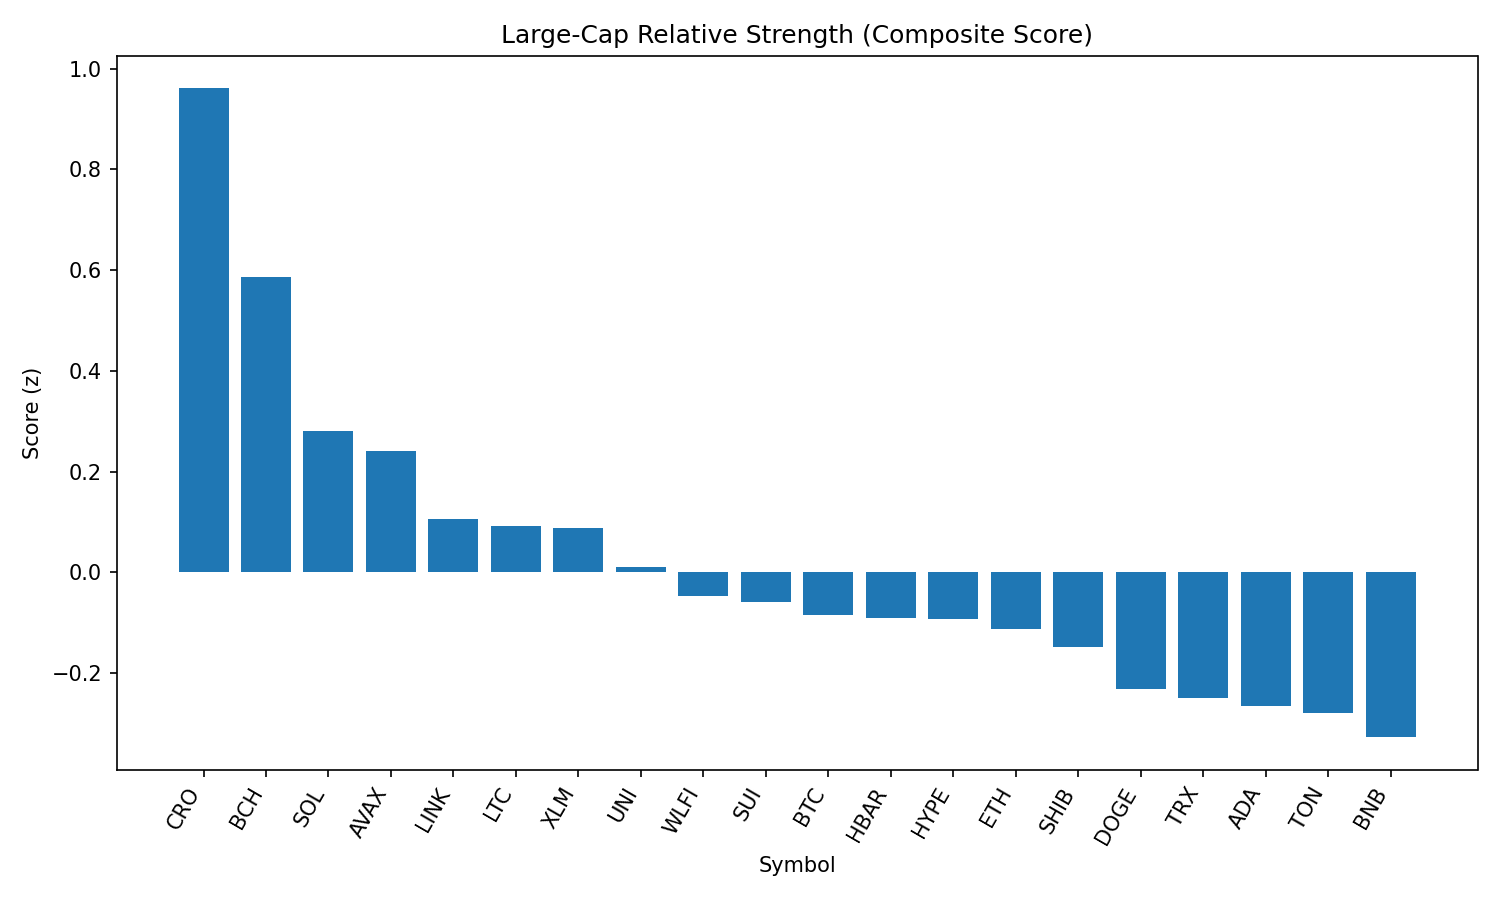

Values plotted in this chart, from the file beside it:
rank, name, symbol, price, pct_1h, pct_24h, pct_7d, pct_1h_vs_btc, pct_24h_vs_btc, pct_7d_vs_btc, market_cap_rank, market_cap, volume_usd, score
1, Cronos, CRO, 0.2644, 1.697, -5.007, 65.57, 1.491, -7.185, 65.29, 25, 8868430211, 200954487, 0.9606
2, Bitcoin Cash, BCH, 570, 0.5264, 6.665, 5.24, 0.32, 4.488, 4.961, 21, 11345568893, 303625352, 0.5855
3, Solana, SOL, 204.2, 0.6236, 2.469, 8.619, 0.4172, 0.2913, 8.34, 6, 110499616351, 7048301072, 0.2808
4, Avalanche, AVAX, 24.09, 0.4206, 4.256, 2.829, 0.2142, 2.079, 2.55, 22, 10173999542, 754481778, 0.2418
5, Chainlink, LINK, 23.44, 0.596, 2.174, 0.3149, 0.3896, -0.004063, 0.03611, 13, 15914598313, 1186525648, 0.105
6, Litecoin, LTC, 111.1, 0.5359, 2.382, 0.6976, 0.3295, 0.2046, 0.4187, 27, 8472450998, 559999927, 0.09272
7, Stellar, XLM, 0.3645, 0.347, 4.506, -6.759, 0.1406, 2.328, -7.038, 20, 11409729844, 343833298, 0.08768
8, Uniswap, UNI, 9.63, 0.5776, 1.652, -1.626, 0.3712, -0.5256, -1.905, 35, 5782602650, 344371915, 0.01159
9, World Liberty Financial, WLFI, 0.2432, 2.918, -13.49, 0.0, 2.711, -15.67, -0.2788, 32, 6651791701, 2798015555, -0.04627
10, Sui, SUI, 3.3, 0.2439, 3.169, -2.964, 0.03747, 0.9909, -3.242, 19, 11767701348, 1163341541, -0.05835
11, Bitcoin, BTC, 110400, 0.2064, 2.178, 0.2788, 0.0, 0.0, 0.0, 1, 2200302911896, 43103020610, -0.08379
12, Hedera, HBAR, 0.2201, 0.3109, 2.98, -6.743, 0.1045, 0.8027, -7.022, 24, 9327256201, 264342375, -0.09018
13, Hyperliquid, HYPE, 44.66, 0.5272, 0.8991, -1.33, 0.3208, -1.279, -1.609, 17, 12091580295, 371470441, -0.09232
14, Ethereum, ETH, 4409, 0.5171, 0.1576, -0.6285, 0.3107, -2.02, -0.9073, 2, 532800191987, 31058158894, -0.1122
15, Shiba Inu, SHIB, 1.231e-05, 0.1719, 2.198, 1.117, -0.03452, 0.02009, 0.8383, 30, 7258232354, 269937946, -0.1475
16, Dogecoin, DOGE, 0.2145, 0.1436, 1.474, 1.327, -0.06277, -0.7037, 1.048, 9, 32359086046, 2377440059, -0.2312
17, TRON, TRX, 0.3402, 0.3122, 0.6553, -1.356, 0.1058, -1.522, -1.635, 10, 32193787392, 820757758, -0.2504
18, Cardano, ADA, 0.8206, 0.07652, 2.138, -2.848, -0.1299, -0.04012, -3.127, 11, 29961931066, 1722573693, -0.2647
19, Toncoin, TON, 3.15, 0.2821, 0.4469, -0.407, 0.07573, -1.731, -0.6858, 28, 8075227977, 137051173, -0.2787
20, BNB, BNB, 854.3, 0.2475, -0.02812, 0.9127, 0.0411, -2.206, 0.6339, 5, 118896392707, 1513863658, -0.3273
21, XRP, XRP, 2.81, -0.2707, 2.477, -3.51, -0.4771, 0.2989, -3.789, 4, 166958263899, 7197174394, -0.4428
